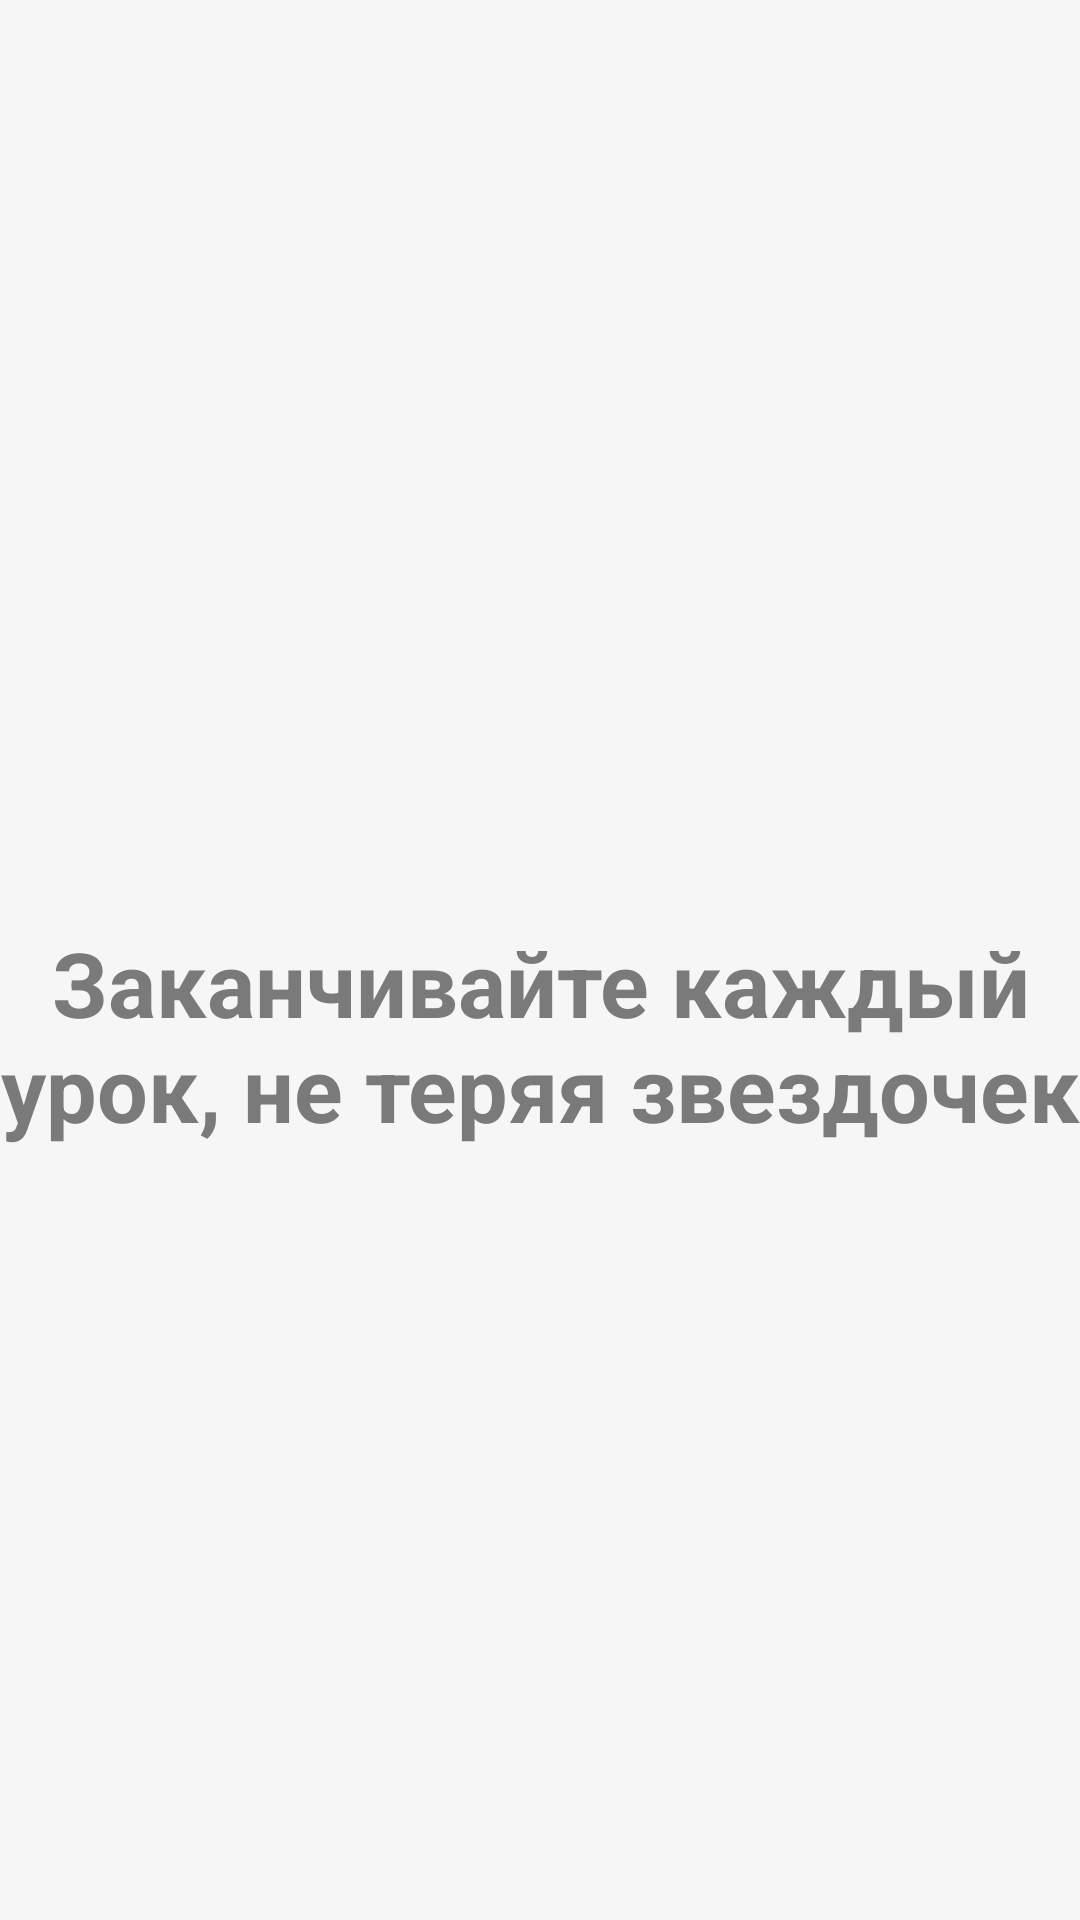

This screen was rendered from an Android layout file. Write that file and the resources it references.
<!-- AndroidManifest.xml: application theme SplashTheme -->
<!-- res/layout/welcome_slide2.xml -->
<?xml version="1.0" encoding="utf-8"?>
<RelativeLayout xmlns:android="http://schemas.android.com/apk/res/android"
    android:layout_width="match_parent"
    android:layout_height="match_parent"
    android:background="@color/bg_screen">

    <LinearLayout
        android:layout_width="wrap_content"
        android:layout_height="wrap_content"
        android:layout_centerInParent="true"
        android:gravity="center_horizontal"
        android:orientation="vertical">

        <ImageView
            android:layout_width="188dp"
            android:layout_height="wrap_content"
            android:src="@drawable/favorite"
            android:layout_margin="25dp"/>

        <TextView
            android:layout_width="wrap_content"
            android:layout_height="wrap_content"
            android:text="@string/slide_2_title"
            android:textColor="#7a7a7a"
            android:textSize="30dp"
            android:textStyle="bold"
            android:textAlignment="center"/>

        
            
            
            
            
            
            
            
            
            

    </LinearLayout>


</RelativeLayout>
<!-- resources referenced by this layout -->
<resources>
  <color name="bg_screen">#f7f6f6</color>
  <dimen name="desc_padding">40dp</dimen>
  <dimen name="slide_desc">16dp</dimen>
  <string name="slide_2_desc">Book movie tickets for your family and friends!</string>
  <string name="slide_2_title">Заканчивайте каждый урок, не теряя звездочек</string>
  <style name="SplashTheme" parent="Theme.AppCompat.NoActionBar">
          <item name="android:windowBackground">@drawable/background_splash</item>
      </style>
  <!-- drawable background_splash (drawable-hdpi) -->
  <?xml version="1.0" encoding="utf-8"?>
  <layer-list xmlns:android="http://schemas.android.com/apk/res/android">
  
      <item
          android:drawable="@color/splash"/>
  
      <item>
          <bitmap
              android:gravity="center"
              android:src="@drawable/lobster"/>
      </item>
  
  </layer-list>
  <color name="splash">#6666ff</color>
  <!-- drawable lobster: png bitmap (drawable, 2192 bytes) -->
</resources>
